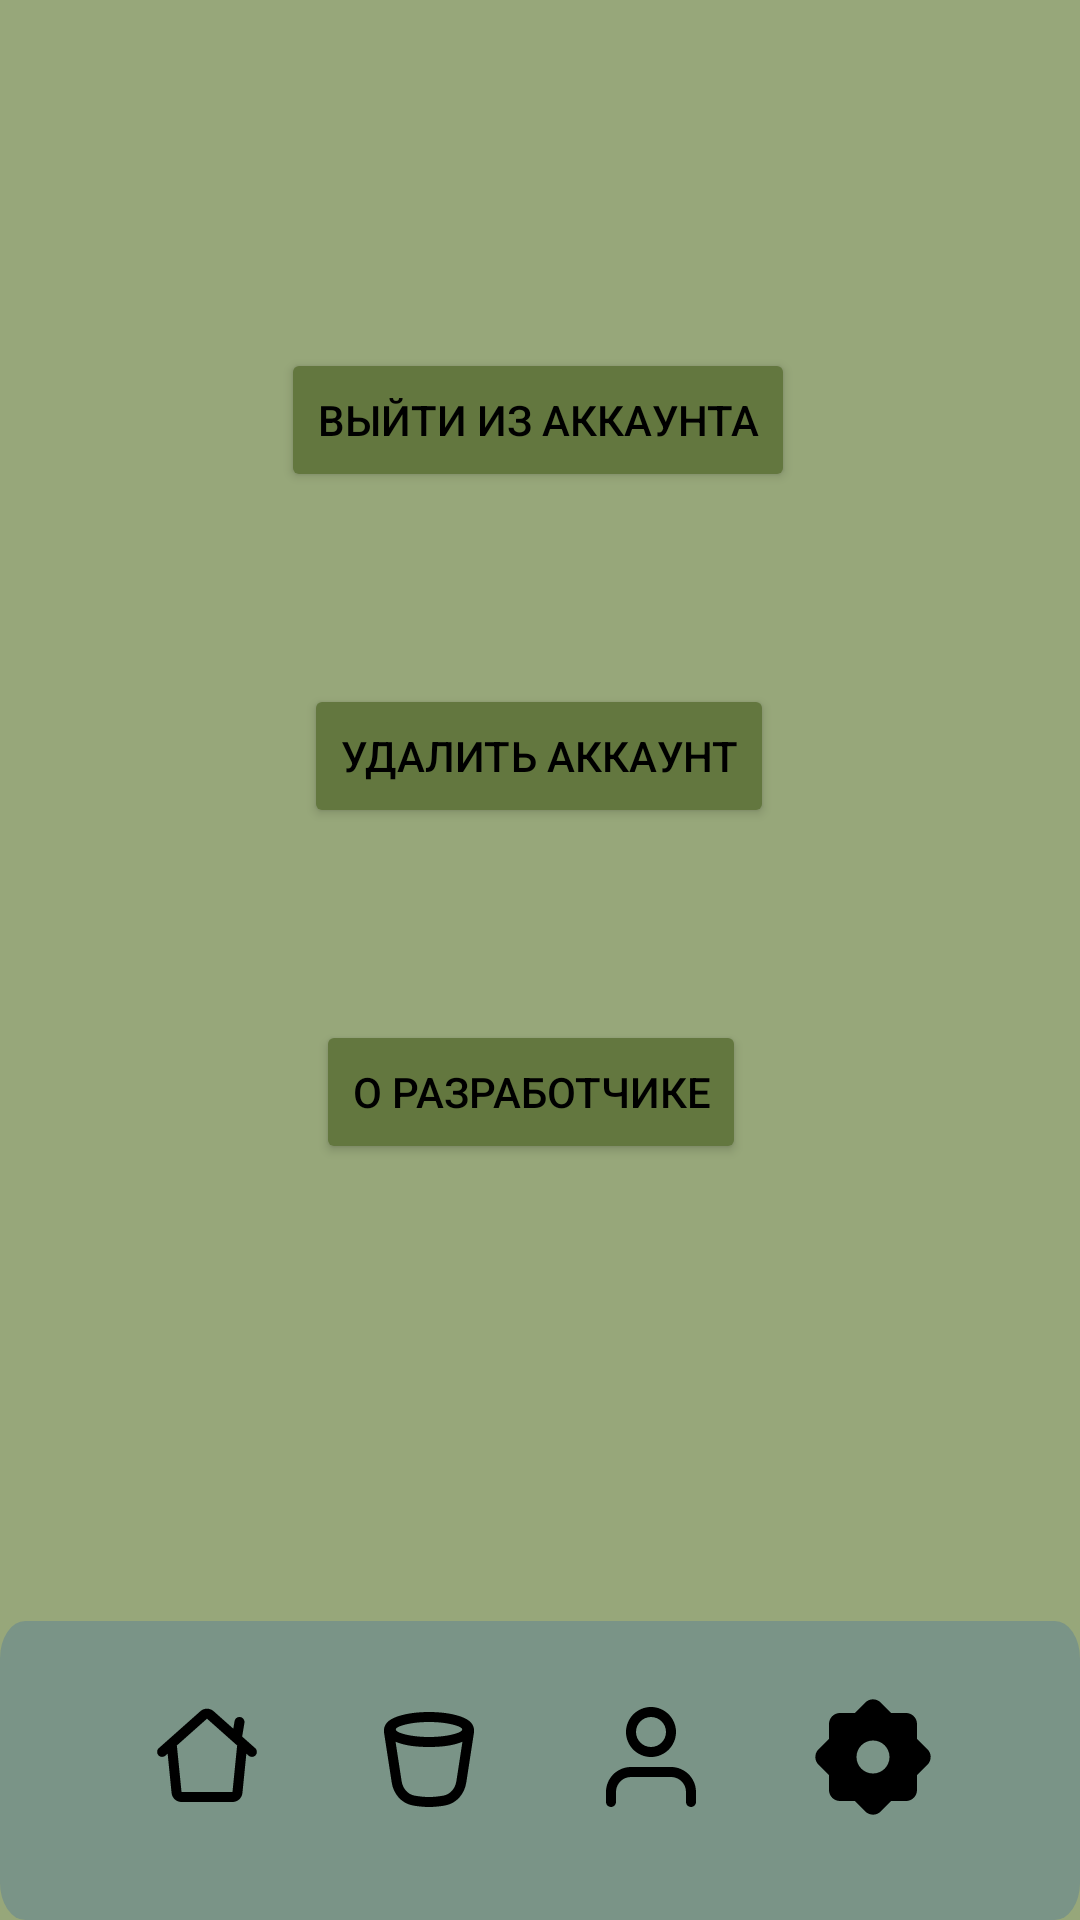

Write the Android layout XML for this screen, with the resource values it uses.
<!-- AndroidManifest.xml: application theme Theme.SwapSpot -->
<!-- res/layout/activity_settings.xml -->
<?xml version="1.0" encoding="utf-8"?>
<androidx.constraintlayout.widget.ConstraintLayout xmlns:android="http://schemas.android.com/apk/res/android"
    xmlns:app="http://schemas.android.com/apk/res-auto"
    xmlns:tools="http://schemas.android.com/tools"
    android:id="@+id/main"
    android:layout_width="match_parent"
    android:layout_height="match_parent"
    android:background="@color/green_2"
    tools:context=".SettingsActivity">

    <Button
        android:id="@+id/btn_logout"
        android:layout_width="wrap_content"
        android:layout_height="wrap_content"
        android:layout_marginTop="116dp"
        android:text="Выйти из аккаунта"
        android:textColor="@color/black"
        app:layout_constraintEnd_toEndOf="parent"
        app:layout_constraintHorizontal_bias="0.497"
        app:layout_constraintStart_toStartOf="parent"
        app:layout_constraintTop_toTopOf="parent"
        android:backgroundTint="@color/green_3"/>

    <Button
        android:id="@+id/btn_delete_account"
        android:layout_width="wrap_content"
        android:layout_height="wrap_content"
        android:layout_marginTop="64dp"
        android:text="Удалить аккаунт"
        android:textColor="@color/black"
        app:layout_constraintEnd_toEndOf="parent"
        app:layout_constraintHorizontal_bias="0.498"
        app:layout_constraintStart_toStartOf="parent"
        app:layout_constraintTop_toBottomOf="@id/btn_logout"
        android:backgroundTint="@color/green_3"/>

    <Button
        android:id="@+id/btn_about_developer"
        android:layout_width="wrap_content"
        android:layout_height="wrap_content"
        android:layout_marginTop="64dp"
        android:text="О разработчике"
        android:textColor="@color/black"
        app:layout_constraintEnd_toEndOf="parent"
        app:layout_constraintHorizontal_bias="0.486"
        app:layout_constraintStart_toStartOf="parent"
        app:layout_constraintTop_toBottomOf="@+id/btn_delete_account"
        android:backgroundTint="@color/green_3"/>

    <androidx.constraintlayout.widget.ConstraintLayout
        android:id="@+id/bottom_panel"
        android:layout_width="0dp"
        android:layout_height="99.7dp"
        android:background="@drawable/baaaaaaar"
        android:elevation="15dp"
        app:layout_constraintBottom_toBottomOf="parent"
        app:layout_constraintEnd_toEndOf="parent"
        app:layout_constraintHorizontal_bias="0.0"
        app:layout_constraintStart_toStartOf="parent"
        app:layout_constraintTop_toTopOf="parent"
        app:layout_constraintVertical_bias="1.0">

        <ImageButton
            android:id="@+id/home"
            android:layout_width="70dp"
            android:layout_height="70dp"
            android:layout_marginStart="30dp"
            android:backgroundTint="#00FFFFFF"
            android:contentDescription="home_description"
            app:layout_constraintBottom_toBottomOf="parent"
            app:layout_constraintEnd_toEndOf="parent"
            app:layout_constraintEnd_toStartOf="@+id/favorite"
            app:layout_constraintHorizontal_bias="0.5"
            app:layout_constraintStart_toStartOf="parent"
            app:layout_constraintTop_toTopOf="parent"
            app:layout_constraintVertical_bias="0.35000002"
            app:srcCompat="@drawable/home"
            android:onClick="onHomeButtonClick"/>

        <ImageButton
            android:id="@+id/favorite"
            android:layout_width="70dp"
            android:layout_height="70dp"
            android:backgroundTint="#00FFFFFF"
            android:contentDescription="favorite_description"
            app:layout_constraintBottom_toBottomOf="parent"
            app:layout_constraintEnd_toEndOf="parent"
            app:layout_constraintEnd_toStartOf="@+id/basket"
            app:layout_constraintHorizontal_bias="0.5"
            app:layout_constraintStart_toEndOf="@+id/home"
            app:layout_constraintTop_toTopOf="parent"
            app:layout_constraintVertical_bias="0.35000002"
            app:srcCompat="@drawable/myeeeeeee"
            android:onClick="onFavoriteButtonClick"/>

        <ImageButton
            android:id="@+id/basket"
            android:layout_width="70dp"
            android:layout_height="70dp"
            android:backgroundTint="#00FFFFFF"
            android:contentDescription="basket_description"
            app:layout_constraintBottom_toBottomOf="parent"
            app:layout_constraintEnd_toEndOf="parent"
            app:layout_constraintEnd_toStartOf="@+id/profile"
            app:layout_constraintHorizontal_bias="0.5"
            app:layout_constraintStart_toEndOf="@+id/favorite"
            app:layout_constraintTop_toTopOf="parent"
            app:layout_constraintVertical_bias="0.35000002"
            app:srcCompat="@drawable/profile"
            android:onClick="onBasketButtonClick"/>

        <ImageButton
            android:id="@+id/profile"
            android:layout_width="70dp"
            android:layout_height="70dp"
            android:layout_marginEnd="30dp"
            android:backgroundTint="#00FFFFFF"
            android:contentDescription="profile_description"
            android:scaleType="center"
            app:layout_constraintBottom_toBottomOf="parent"
            app:layout_constraintEnd_toEndOf="parent"
            app:layout_constraintHorizontal_bias="0.5"
            app:layout_constraintStart_toEndOf="@+id/basket"
            app:layout_constraintTop_toTopOf="parent"
            app:layout_constraintVertical_bias="0.35000002"
            app:srcCompat="@drawable/atsettings" />
    </androidx.constraintlayout.widget.ConstraintLayout>
</androidx.constraintlayout.widget.ConstraintLayout>
<!-- resources referenced by this layout -->
<resources>
  <color name="black">#FF000000</color>
  <color name="green_2">#97A77A</color>
  <color name="green_3">#63773F</color>
  <!-- drawable atsettings (drawable) -->
  <vector xmlns:android="http://schemas.android.com/apk/res/android"
      android:width="40dp"
      android:height="40dp"
      android:viewportWidth="40"
      android:viewportHeight="40">
    <path
        android:pathData="M17.408,1.85C18.057,1.202 18.925,0.82 19.841,0.781C20.758,0.742 21.655,1.047 22.358,1.637L22.592,1.852L26.076,5.333H31C31.925,5.333 32.815,5.683 33.493,6.312C34.171,6.941 34.586,7.803 34.656,8.725L34.667,9V13.924L38.15,17.408C38.799,18.057 39.18,18.925 39.22,19.842C39.259,20.759 38.953,21.657 38.363,22.36L38.148,22.592L34.665,26.076V31C34.665,31.925 34.316,32.816 33.687,33.494C33.058,34.173 32.196,34.588 31.273,34.658L31,34.667H26.077L22.594,38.15C21.945,38.799 21.076,39.18 20.16,39.22C19.243,39.259 18.345,38.953 17.642,38.363L17.409,38.15L13.926,34.667H9C8.075,34.667 7.184,34.318 6.506,33.688C5.827,33.06 5.412,32.197 5.342,31.275L5.333,31V26.076L1.85,22.592C1.201,21.943 0.82,21.074 0.78,20.158C0.741,19.241 1.047,18.343 1.637,17.64L1.85,17.408L5.333,13.924V9C5.333,8.075 5.683,7.185 6.312,6.507C6.941,5.829 7.803,5.414 8.725,5.344L9,5.333H13.924L17.408,1.85ZM20,14.5C18.541,14.5 17.142,15.079 16.111,16.111C15.079,17.142 14.5,18.541 14.5,20C14.5,21.459 15.079,22.858 16.111,23.889C17.142,24.92 18.541,25.5 20,25.5C21.459,25.5 22.858,24.92 23.889,23.889C24.92,22.858 25.5,21.459 25.5,20C25.5,18.541 24.92,17.142 23.889,16.111C22.858,15.079 21.459,14.5 20,14.5Z"
        android:fillColor="#000000"
        android:fillType="evenOdd"/>
  </vector>
  <!-- drawable baaaaaaar (drawable) -->
  <vector xmlns:android="http://schemas.android.com/apk/res/android"
      android:width="428dp"
      android:height="80dp"
      android:viewportWidth="428"
      android:viewportHeight="80">
    <path
        android:pathData="M10,0L418,0A10,10 0,0 1,428 10L428,70A10,10 0,0 1,418 80L10,80A10,10 0,0 1,0 70L0,10A10,10 0,0 1,10 0z"
        android:fillColor="#7A9487"/>
  </vector>
  <!-- drawable myeeeeeee (drawable) -->
  <vector xmlns:android="http://schemas.android.com/apk/res/android"
      android:width="40dp"
      android:height="40dp"
      android:viewportWidth="40"
      android:viewportHeight="40">
    <group>
      <clip-path
          android:pathData="M0,0h40v40h-40z"/>
      <path
          android:pathData="M20,5C16.198,5 12.688,5.48 10.075,6.297C8.778,6.702 7.608,7.218 6.725,7.872C5.417,8.838 4.772,10.313 5.02,11.922L7.578,28.557C8.143,32.222 10.752,35.49 14.657,36.168C16.26,36.447 18.118,36.667 20,36.667C21.883,36.667 23.74,36.447 25.343,36.168C29.248,35.492 31.858,32.222 32.422,28.557L34.98,11.92C35.228,10.313 34.583,8.837 33.277,7.87C32.393,7.22 31.222,6.702 29.927,6.297C27.308,5.48 23.802,5 20,5ZM11.068,12.188C13.283,12.88 16.438,13.333 20.002,13.333C23.562,13.333 26.718,12.88 28.932,12.188C31.668,11.333 31.907,10.408 28.932,9.478C26.72,8.787 23.562,8.333 20,8.333C16.438,8.333 13.282,8.787 11.068,9.478C8.093,10.408 8.333,11.333 11.068,12.188ZM31.143,14.938C27.657,16.34 23.72,16.667 20,16.667C16.28,16.667 12.343,16.338 8.857,14.94L10.873,28.05C11.26,30.562 12.977,32.493 15.227,32.883C16.707,33.142 18.365,33.333 20,33.333C21.635,33.333 23.295,33.142 24.773,32.883C27.023,32.493 28.74,30.562 29.127,28.05L31.143,14.938Z"
          android:fillColor="#000000"
          android:fillType="evenOdd"/>
    </group>
  </vector>
  <style name="Theme.SwapSpot" parent="Base.Theme.SwapSpot" />
  <style name="Base.Theme.SwapSpot" parent="Theme.Material3.DayNight.NoActionBar">
          
          
          <item name="android:statusBarColor">@color/statusBarColor</item>
      </style>
  <color name="statusBarColor">#63773F</color>
</resources>
